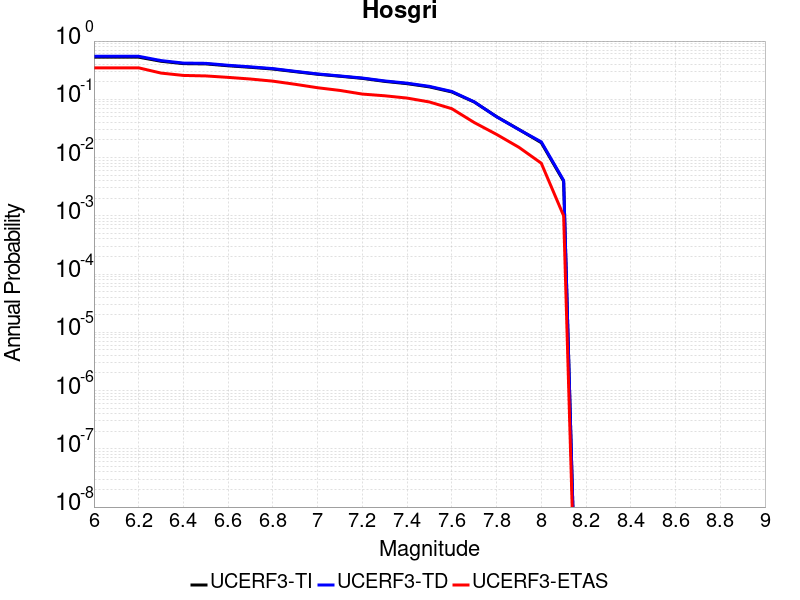

The file beside this chart, header and first rows:
Magnitude, UCERF3-TI Prob, UCERF3-TD Prob, UCERF3-ETAS Prob
6.0, 0.5288, 0.5476, 0.347
6.1, 0.5288, 0.5476, 0.347
6.2, 0.5288, 0.5476, 0.347
6.3, 0.45, 0.462, 0.282
6.4, 0.4096, 0.419, 0.257
6.5, 0.4054, 0.4146, 0.252
6.6, 0.3763, 0.3841, 0.238
6.7, 0.3542, 0.3609, 0.223
6.8, 0.3309, 0.3366, 0.205
6.9, 0.2981, 0.3024, 0.181
7.0, 0.2694, 0.2727, 0.158
7.1, 0.2489, 0.2518, 0.142
7.2, 0.2289, 0.232, 0.123
7.3, 0.2031, 0.2069, 0.115
7.4, 0.1855, 0.1893, 0.105
7.5, 0.1634, 0.1669, 0.09
7.6, 0.1337, 0.1364, 0.069
7.7, 0.08999, 0.09064, 0.04
7.8, 0.05048, 0.05016, 0.025
7.9, 0.03036, 0.03023, 0.015
8.0, 0.018, 0.01862, 0.008
8.1, 0.003914, 0.004051, 0.001
